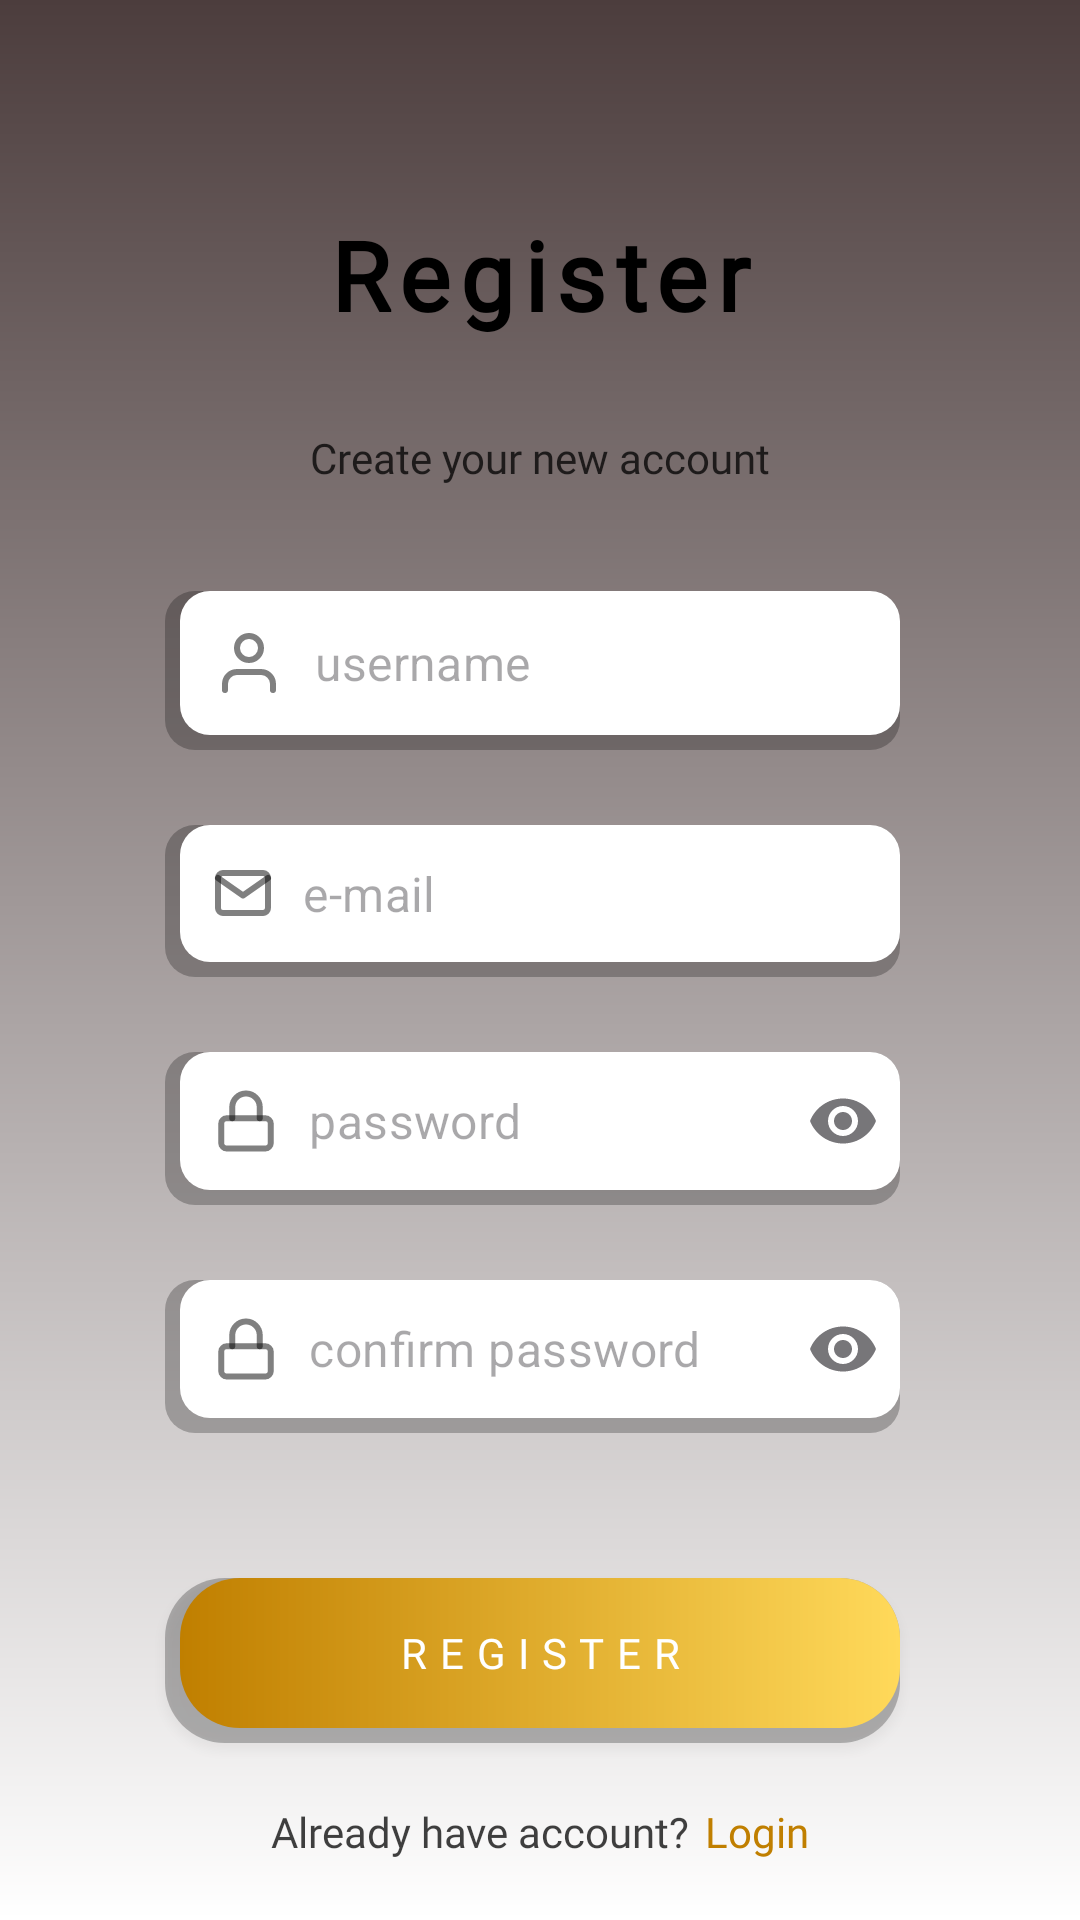

Here is an Android app screen rendered from its layout file. Give the layout XML and the strings, colors and styles it references.
<!-- AndroidManifest.xml: application theme Theme.UlikBatik -->
<!-- res/layout/fragment_register.xml -->
<?xml version="1.0" encoding="utf-8"?>
<androidx.constraintlayout.widget.ConstraintLayout xmlns:android="http://schemas.android.com/apk/res/android"
    xmlns:tools="http://schemas.android.com/tools"
    xmlns:app="http://schemas.android.com/apk/res-auto"
    android:layout_width="match_parent"
    android:layout_height="match_parent"
    android:scrollbars="none"
    tools:context=".ui.auth.RegisterFragment">

    <View
        android:layout_width="match_parent"
        android:layout_height="match_parent"
        android:background="@drawable/container_gradient"
        app:layout_constraintTop_toTopOf="parent"
        app:layout_constraintBottom_toBottomOf="parent"/>

    <TextView
        android:id="@+id/registerTitle"
        android:layout_width="match_parent"
        android:layout_height="wrap_content"
        android:text="@string/register"
        android:fontFamily="@font/gfs_didot"
        android:textColor="@color/black"
        android:textSize="32sp"
        android:textStyle="bold"
        android:textAlignment="center"
        android:letterSpacing="0.1"
        android:layout_marginTop="70dp"
        app:layout_constraintTop_toTopOf="parent"
        app:layout_constraintBottom_toTopOf="@id/loginDescription"/>

    <TextView
        android:id="@+id/loginDescription"
        android:layout_width="match_parent"
        android:layout_height="wrap_content"
        android:text="@string/register_page_description"
        android:fontFamily="@font/poppins"
        android:textColor="@color/blackTransparent"
        android:textSize="14sp"
        android:textAlignment="center"
        android:layout_marginTop="30dp"
        app:layout_constraintTop_toBottomOf="@id/registerTitle" />

    
    <com.google.android.material.textfield.TextInputLayout
        android:id="@+id/usernameTextInputLayout"
        style="@style/Widget.MaterialComponents.TextInputLayout.OutlinedBox"
        android:layout_width="0dp"
        android:layout_height="wrap_content"
        android:layout_marginHorizontal="55dp"
        android:layout_marginTop="30dp"
        app:boxBackgroundMode="outline"
        app:boxStrokeColor="@color/black"
        android:labelFor="@id/usernameEdit"
        app:endIconMode="clear_text"
        app:hintAnimationEnabled="false"
        app:hintEnabled="false"
        app:errorTextColor="@color/red"
        app:layout_constraintEnd_toEndOf="parent"
        app:layout_constraintStart_toStartOf="parent"
        app:layout_constraintTop_toBottomOf="@id/loginDescription">

        <com.google.android.material.textfield.TextInputEditText
            android:id="@+id/usernameEdit"
            android:layout_width="match_parent"
            android:layout_height="wrap_content"
            android:hint="@string/username"
            android:background="@drawable/edit_text_field"
            android:drawableStart="@drawable/ic_user"
            android:drawablePadding="10dp"
            android:importantForAutofill="no"
            android:inputType="text"
            android:textColor="@color/black" />

    </com.google.android.material.textfield.TextInputLayout>

    
    <com.google.android.material.textfield.TextInputLayout
        android:id="@+id/emailTextInputLayout"
        style="@style/Widget.MaterialComponents.TextInputLayout.OutlinedBox"
        android:layout_width="0dp"
        android:layout_height="wrap_content"
        android:layout_marginHorizontal="55dp"
        android:layout_marginTop="20dp"
        app:boxBackgroundMode="outline"
        app:boxStrokeColor="@color/black"
        android:labelFor="@id/emailEdit"
        app:endIconMode="clear_text"
        app:hintAnimationEnabled="false"
        app:hintEnabled="false"
        app:errorTextColor="@color/red"
        app:layout_constraintEnd_toEndOf="parent"
        app:layout_constraintStart_toStartOf="parent"
        app:layout_constraintTop_toBottomOf="@id/usernameTextInputLayout">

        <com.google.android.material.textfield.TextInputEditText
            android:id="@+id/emailEdit"
            android:layout_width="match_parent"
            android:layout_height="wrap_content"
            android:hint="@string/email"
            android:background="@drawable/edit_text_field"
            android:drawableStart="@drawable/ic_email"
            android:drawablePadding="10dp"
            android:importantForAutofill="no"
            android:inputType="textEmailAddress"
            android:textColor="@color/black" />

    </com.google.android.material.textfield.TextInputLayout>

    
    <com.google.android.material.textfield.TextInputLayout
        android:id="@+id/passwordTextInputLayout"
        style="@style/Widget.MaterialComponents.TextInputLayout.OutlinedBox"
        android:layout_width="0dp"
        android:layout_height="wrap_content"
        android:layout_marginHorizontal="55dp"
        android:layout_marginTop="20dp"
        app:boxBackgroundMode="outline"
        app:boxStrokeColor="@color/black"
        android:labelFor="@id/passwordEdit"
        app:endIconMode="password_toggle"
        app:hintAnimationEnabled="false"
        app:hintEnabled="false"
        app:errorTextColor="@color/red"
        app:layout_constraintEnd_toEndOf="parent"
        app:layout_constraintStart_toStartOf="parent"
        app:layout_constraintTop_toBottomOf="@id/emailTextInputLayout">

        <com.google.android.material.textfield.TextInputEditText
            android:id="@+id/passwordEdit"
            android:layout_width="match_parent"
            android:layout_height="wrap_content"
            android:hint="@string/password"
            android:background="@drawable/edit_text_field"
            android:drawableStart="@drawable/ic_password"
            android:drawablePadding="10dp"
            android:importantForAutofill="no"
            android:inputType="textPassword"
            android:textColor="@color/black" />
    </com.google.android.material.textfield.TextInputLayout>

    
    <com.google.android.material.textfield.TextInputLayout
        android:id="@+id/confirmPasswordTextInputLayout"
        style="@style/Widget.MaterialComponents.TextInputLayout.OutlinedBox"
        android:layout_width="0dp"
        android:layout_height="wrap_content"
        android:layout_marginHorizontal="55dp"
        android:layout_marginTop="20dp"
        android:layout_marginBottom="30dp"
        app:boxBackgroundMode="outline"
        app:boxStrokeColor="@color/black"
        android:labelFor="@id/confirmPasswordEdit"
        app:endIconMode="password_toggle"
        app:hintAnimationEnabled="false"
        app:hintEnabled="false"
        app:errorTextColor="@color/red"
        app:layout_constraintEnd_toEndOf="parent"
        app:layout_constraintStart_toStartOf="parent"
        app:layout_constraintTop_toBottomOf="@id/passwordTextInputLayout">

        <com.google.android.material.textfield.TextInputEditText
            android:id="@+id/confirmPasswordEdit"
            android:layout_width="match_parent"
            android:layout_height="wrap_content"
            android:hint="@string/confirm_password"
            android:background="@drawable/edit_text_field"
            android:drawableStart="@drawable/ic_password"
            android:drawablePadding="10dp"
            android:importantForAutofill="no"
            android:inputType="textPassword"
            android:textColor="@color/black"/>
     </com.google.android.material.textfield.TextInputLayout>

    <androidx.appcompat.widget.AppCompatButton
        android:id="@+id/registerBtn"
        android:layout_width="0dp"
        android:layout_height="60dp"
        android:text="@string/register"
        android:textColor="@color/white"
        android:letterSpacing="0.3"
        android:fontFamily="@font/poppins_bold"
        android:background="@drawable/button_gradient"
        android:layout_marginBottom="20dp"
        android:layout_marginHorizontal="55dp"
        app:layout_constraintStart_toStartOf="parent"
        app:layout_constraintEnd_toEndOf="parent"
        app:layout_constraintBottom_toTopOf="@id/registerToLogin"/>

    <TextView
        android:id="@+id/registerToLogin"
        android:layout_width="wrap_content"
        android:layout_height="wrap_content"
        android:text="@string/register_page_login"
        android:fontFamily="@font/poppins"
        android:textColor="@color/blackTransparent"
        android:textSize="14sp"
        android:layout_marginStart="30dp"
        android:layout_marginBottom="20dp"
        android:textAlignment="center"
        android:gravity="center"
        app:layout_constraintEnd_toStartOf="@id/loginBtn"
        app:layout_constraintStart_toStartOf="@id/registerBtn"
        app:layout_constraintBottom_toBottomOf="parent"/>

    <TextView
        android:id="@+id/loginBtn"
        android:layout_width="wrap_content"
        android:layout_height="wrap_content"
        android:text="@string/login"
        android:fontFamily="@font/poppins"
        android:textColor="@color/primaryOrange"
        android:textSize="14sp"
        android:textAlignment="center"
        android:layout_marginEnd="30dp"
        android:layout_marginBottom="20dp"
        app:layout_constraintStart_toEndOf="@id/registerToLogin"
        app:layout_constraintEnd_toEndOf="@id/registerBtn"
        app:layout_constraintBottom_toBottomOf="parent"/>

    <com.google.android.material.progressindicator.CircularProgressIndicator
        android:id="@+id/progressBar"
        android:layout_width="wrap_content"
        android:layout_height="wrap_content"
        android:indeterminate="true"
        android:visibility="gone"
        app:layout_constraintEnd_toEndOf="parent"
        app:layout_constraintStart_toStartOf="parent"
        app:layout_constraintTop_toBottomOf="@id/confirmPasswordTextInputLayout"
        app:layout_constraintBottom_toTopOf="@id/registerBtn"
        tools:visibility="visible" />

</androidx.constraintlayout.widget.ConstraintLayout>
<!-- resources referenced by this layout -->
<resources>
  <color name="black">#FF000000</color>
  <color name="blackTransparent">#BF000000</color>
  <color name="primaryOrange">#C07F00</color>
  <color name="red">#FF0000</color>
  <color name="white">#FFFFFFFF</color>
  <!-- drawable container_gradient (drawable) -->
  <?xml version="1.0" encoding="utf-8"?>
  <shape xmlns:android="http://schemas.android.com/apk/res/android">
      <gradient
          android:angle="90"
          android:startColor="@color/white"
          android:endColor="@color/primaryBrown"
          android:type="linear" />
  </shape>
  <!-- drawable ic_email (drawable) -->
  <vector xmlns:android="http://schemas.android.com/apk/res/android"
      android:width="20dp"
      android:height="20dp"
      android:viewportWidth="20"
      android:viewportHeight="20">
    <path
        android:pathData="M3.333,3.333H16.667C17.583,3.333 18.333,4.083 18.333,5V15C18.333,15.917 17.583,16.667 16.667,16.667H3.333C2.417,16.667 1.667,15.917 1.667,15V5C1.667,4.083 2.417,3.333 3.333,3.333Z"
        android:strokeAlpha="0.5"
        android:strokeLineJoin="round"
        android:strokeWidth="2"
        android:fillColor="#00000000"
        android:strokeColor="#000000"
        android:strokeLineCap="round"/>
    <path
        android:pathData="M18.333,5L10,10.833L1.667,5"
        android:strokeAlpha="0.5"
        android:strokeLineJoin="round"
        android:strokeWidth="2"
        android:fillColor="#00000000"
        android:strokeColor="#000000"
        android:strokeLineCap="round"/>
  </vector>
  <!-- drawable ic_user (drawable) -->
  <vector xmlns:android="http://schemas.android.com/apk/res/android"
      android:width="24dp"
      android:height="24dp"
      android:viewportWidth="24"
      android:viewportHeight="24">
    <path
        android:pathData="M20,21V19C20,17.939 19.579,16.922 18.828,16.172C18.078,15.421 17.061,15 16,15H8C6.939,15 5.922,15.421 5.172,16.172C4.421,16.922 4,17.939 4,19V21"
        android:strokeAlpha="0.5"
        android:strokeLineJoin="round"
        android:strokeWidth="2"
        android:fillColor="#00000000"
        android:strokeColor="#000000"
        android:strokeLineCap="round"/>
    <path
        android:pathData="M12,11C14.209,11 16,9.209 16,7C16,4.791 14.209,3 12,3C9.791,3 8,4.791 8,7C8,9.209 9.791,11 12,11Z"
        android:strokeAlpha="0.5"
        android:strokeLineJoin="round"
        android:strokeWidth="2"
        android:fillColor="#00000000"
        android:strokeColor="#000000"
        android:strokeLineCap="round"/>
  </vector>
  <string name="confirm_password">confirm password</string>
  <string name="email">e-mail</string>
  <string name="login">Login</string>
  <string name="password">password</string>
  <string name="register">Register</string>
  <string name="register_page_description">Create your new account</string>
  <string name="register_page_login">Already have account?</string>
  <string name="username" translatable="false">username</string>
  <style name="Theme.UlikBatik" parent="Base.Theme.UlikBatik" />
  <color name="primaryBrown">#4C3D3D</color>
  <style name="Base.Theme.UlikBatik" parent="Theme.Material3.DayNight.NoActionBar">
          
          
      </style>
</resources>
